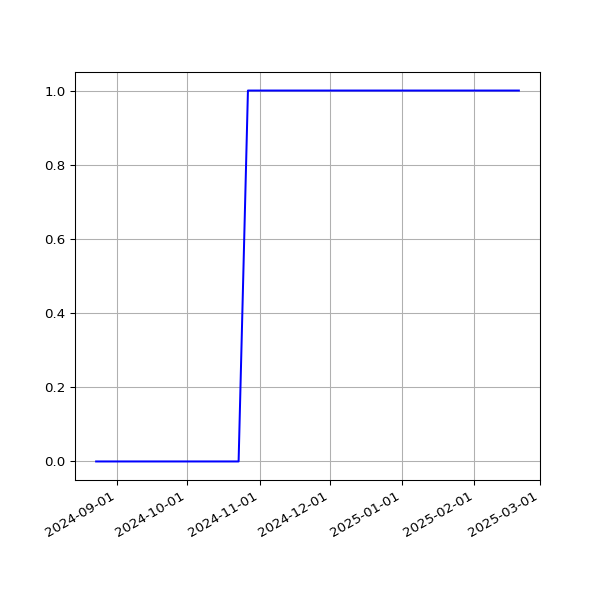

The data file committed next to this chart (first rows):
date, value
2024-08-23T00:34:43Z, 0
2024-08-24T00:27:03Z, 0
2024-08-26T00:28:43Z, 0
2024-08-27T00:31:22Z, 0
2024-08-29T00:28:40Z, 0
2024-09-02T00:24:02Z, 0
2024-09-04T00:28:46Z, 0
2024-09-05T00:31:37Z, 0
2024-09-07T00:27:36Z, 0
2024-09-09T00:29:08Z, 0
2024-09-11T00:21:54Z, 0
2024-09-15T00:21:24Z, 0
2024-09-17T00:31:16Z, 0
2024-09-18T00:22:26Z, 0
2024-09-19T00:38:18Z, 0
2024-09-20T00:27:23Z, 0
2024-09-21T00:26:04Z, 0
2024-09-22T00:25:18Z, 0
2024-09-23T00:26:48Z, 0
2024-09-24T00:27:06Z, 0
2024-09-26T00:25:17Z, 0
2024-09-27T00:26:34Z, 0
2024-09-28T00:34:10Z, 0
2024-09-29T00:36:18Z, 0
2024-09-30T00:29:19Z, 0
2024-10-01T00:27:19Z, 0
2024-10-02T00:27:47Z, 0
2024-10-03T00:29:31Z, 0
2024-10-04T00:22:00Z, 0
2024-10-05T00:24:44Z, 0
2024-10-06T00:27:45Z, 0
2024-10-07T00:24:58Z, 0
2024-10-09T00:25:52Z, 0
2024-10-18T00:26:05Z, 0
2024-10-20T00:22:48Z, 0
2024-10-21T00:29:06Z, 0
2024-10-22T00:28:53Z, 0
2024-10-23T00:22:37Z, 0
2024-10-27T00:29:55Z, 1
2024-10-28T00:26:21Z, 1
2024-10-29T00:27:44Z, 1
2024-11-01T00:28:49Z, 1
2024-11-02T00:29:10Z, 1
2024-11-04T00:25:00Z, 1
2024-11-06T00:27:34Z, 1
2024-11-16T00:28:38Z, 1
2024-11-17T00:31:33Z, 1
2024-11-22T00:37:38Z, 1
2024-11-23T00:36:07Z, 1
2024-11-24T00:29:49Z, 1
2024-11-26T00:35:06Z, 1
2024-11-27T00:31:55Z, 1
2024-11-28T00:32:31Z, 1
2024-11-29T00:38:50Z, 1
2024-11-30T00:35:33Z, 1
2024-12-01T00:35:40Z, 1
2024-12-02T00:31:54Z, 1
2024-12-03T00:33:00Z, 1
2024-12-04T00:31:25Z, 1
2024-12-08T00:46:26Z, 1
... 10 more rows
